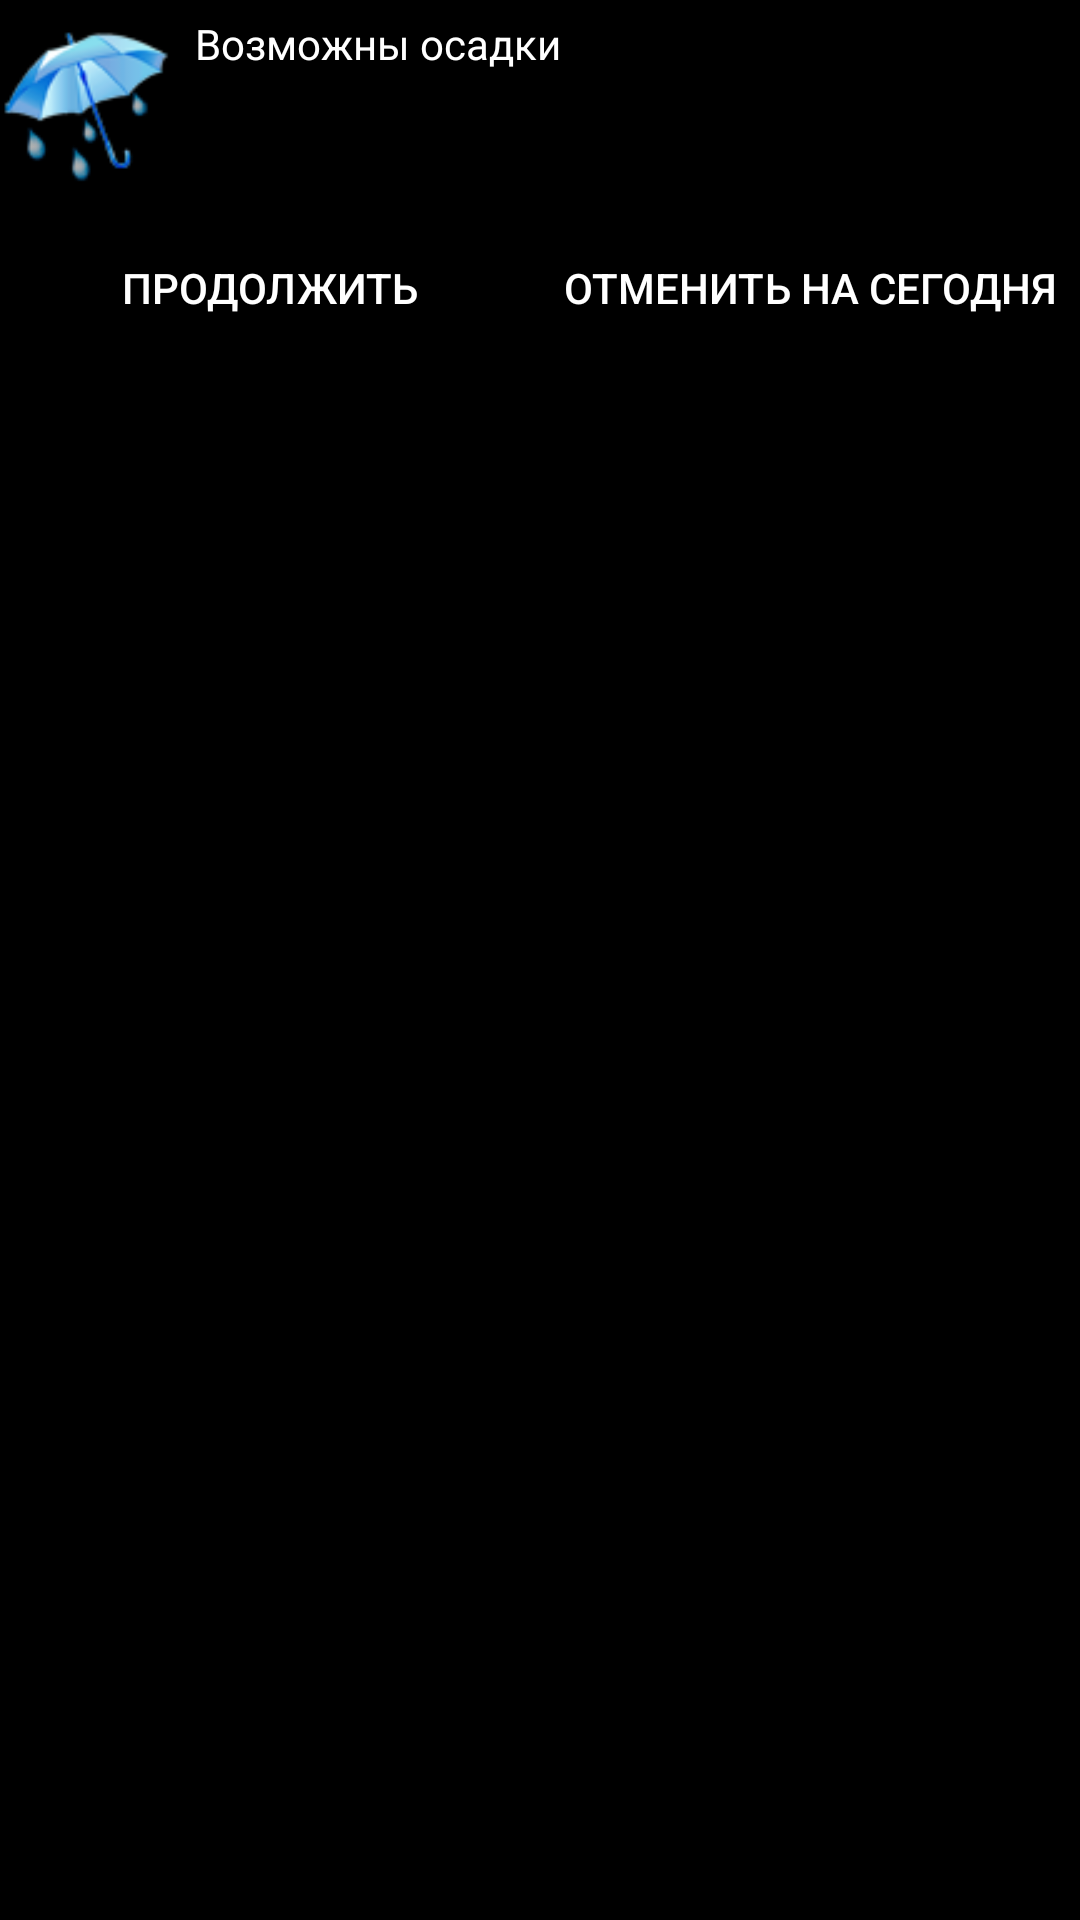

Reconstruct the res/layout file that produces this screen, plus the resources it refers to.
<!-- AndroidManifest.xml: application theme MyAppTheme -->
<!-- res/layout/notification_morning.xml -->
<?xml version="1.0" encoding="utf-8"?>
<LinearLayout xmlns:android="http://schemas.android.com/apk/res/android"
    android:layout_width="match_parent"
    android:layout_height="wrap_content"
    android:orientation="vertical">

    <LinearLayout
        android:layout_width="match_parent"
        android:layout_height="wrap_content"
        android:orientation="horizontal">

        <ImageView
            android:layout_width="60dp"
            android:layout_height="wrap_content"
            android:src="@drawable/notification_rain" />

        <TextView
            android:layout_width="wrap_content"
            android:layout_height="wrap_content"
            android:text="Возможны осадки" />

    </LinearLayout>


    <LinearLayout
        android:layout_width="match_parent"
        android:layout_height="wrap_content"
        android:orientation="horizontal">

        <Button
            android:layout_width="match_parent"
            android:layout_height="wrap_content"
            android:layout_weight="1"
            android:background="@color/black"
            android:text="Продолжить" />

        <Button
            android:layout_width="match_parent"
            android:layout_height="wrap_content"
            android:layout_weight="1"
            android:background="@color/black"
            android:text="Отменить на сегодня" />
    </LinearLayout>
</LinearLayout>
<!-- resources referenced by this layout -->
<resources>
  <item name="black" type="color">#ff000000</item>
  <!-- drawable notification_rain: png bitmap (drawable, 6866 bytes) -->
  <style name="MyAppTheme" parent="AppTheme">
          <item name="android:windowBackground">@color/black</item>
          <item name="android:textColor">@color/white</item>
          <item name="android:textAllCaps">@style/MyTextAppearance</item>
          <item name="android:textViewStyle">@style/MyTextAppearance</item>
      </style>
  <style name="AppTheme" parent="Theme.AppCompat.Light.DarkActionBar">
          <item name="android:itemBackground">@drawable/menu</item>
          <item name="android:itemTextAppearance">@style/itemTextStyle.AppTheme</item>
      </style>
  <item name="white" type="color">#ffffffff</item>
  <style name="MyTextAppearance" parent="MyAppTheme">
          <item name="android:padding">5dp</item>
      </style>
  <!-- drawable menu (drawable-hdpi) -->
  <?xml version="1.0" encoding="utf-8"?>
  <selector xmlns:android="http://schemas.android.com/apk/res/android">
      <item android:drawable="@drawable/menu_press" android:state_pressed="true" />
      <item android:drawable="@drawable/menu_normal" />
  </selector>
  <style name="itemTextStyle.AppTheme" parent="@android:style/TextAppearance.Widget.IconMenu.Item">
          <item name="android:textColor">@drawable/color_item_popup</item>
      </style>
  <!-- drawable menu_press (drawable-hdpi) -->
  <?xml version="1.0" encoding="UTF-8"?>
  <shape xmlns:android="http://schemas.android.com/apk/res/android">
      
      <gradient
          android:startColor="@color/menuPressEnd"
          android:endColor="@color/menuPressStart"
          android:angle="90"/>
  </shape>
  <!-- drawable menu_normal (drawable-hdpi) -->
  <?xml version="1.0" encoding="UTF-8"?>
  <shape xmlns:android="http://schemas.android.com/apk/res/android">
      
      <solid android:color="@color/titleColor">
  
      </solid>
  </shape>
  <!-- drawable color_item_popup (drawable) -->
  <?xml version="1.0" encoding="utf-8"?>
  <selector xmlns:android="http://schemas.android.com/apk/res/android">
      <item android:state_pressed="true" android:color="@color/black"/>
      <item android:state_focused="true" android:color="@color/black"/>
      <item android:color="@color/black"/>
  </selector>
  <item name="menuPressEnd" type="color">#ffd0d0db</item>
  <item name="menuPressStart" type="color">#ffdcdce7</item>
  <item name="titleColor" type="color">#fff4f4ff</item>
</resources>
